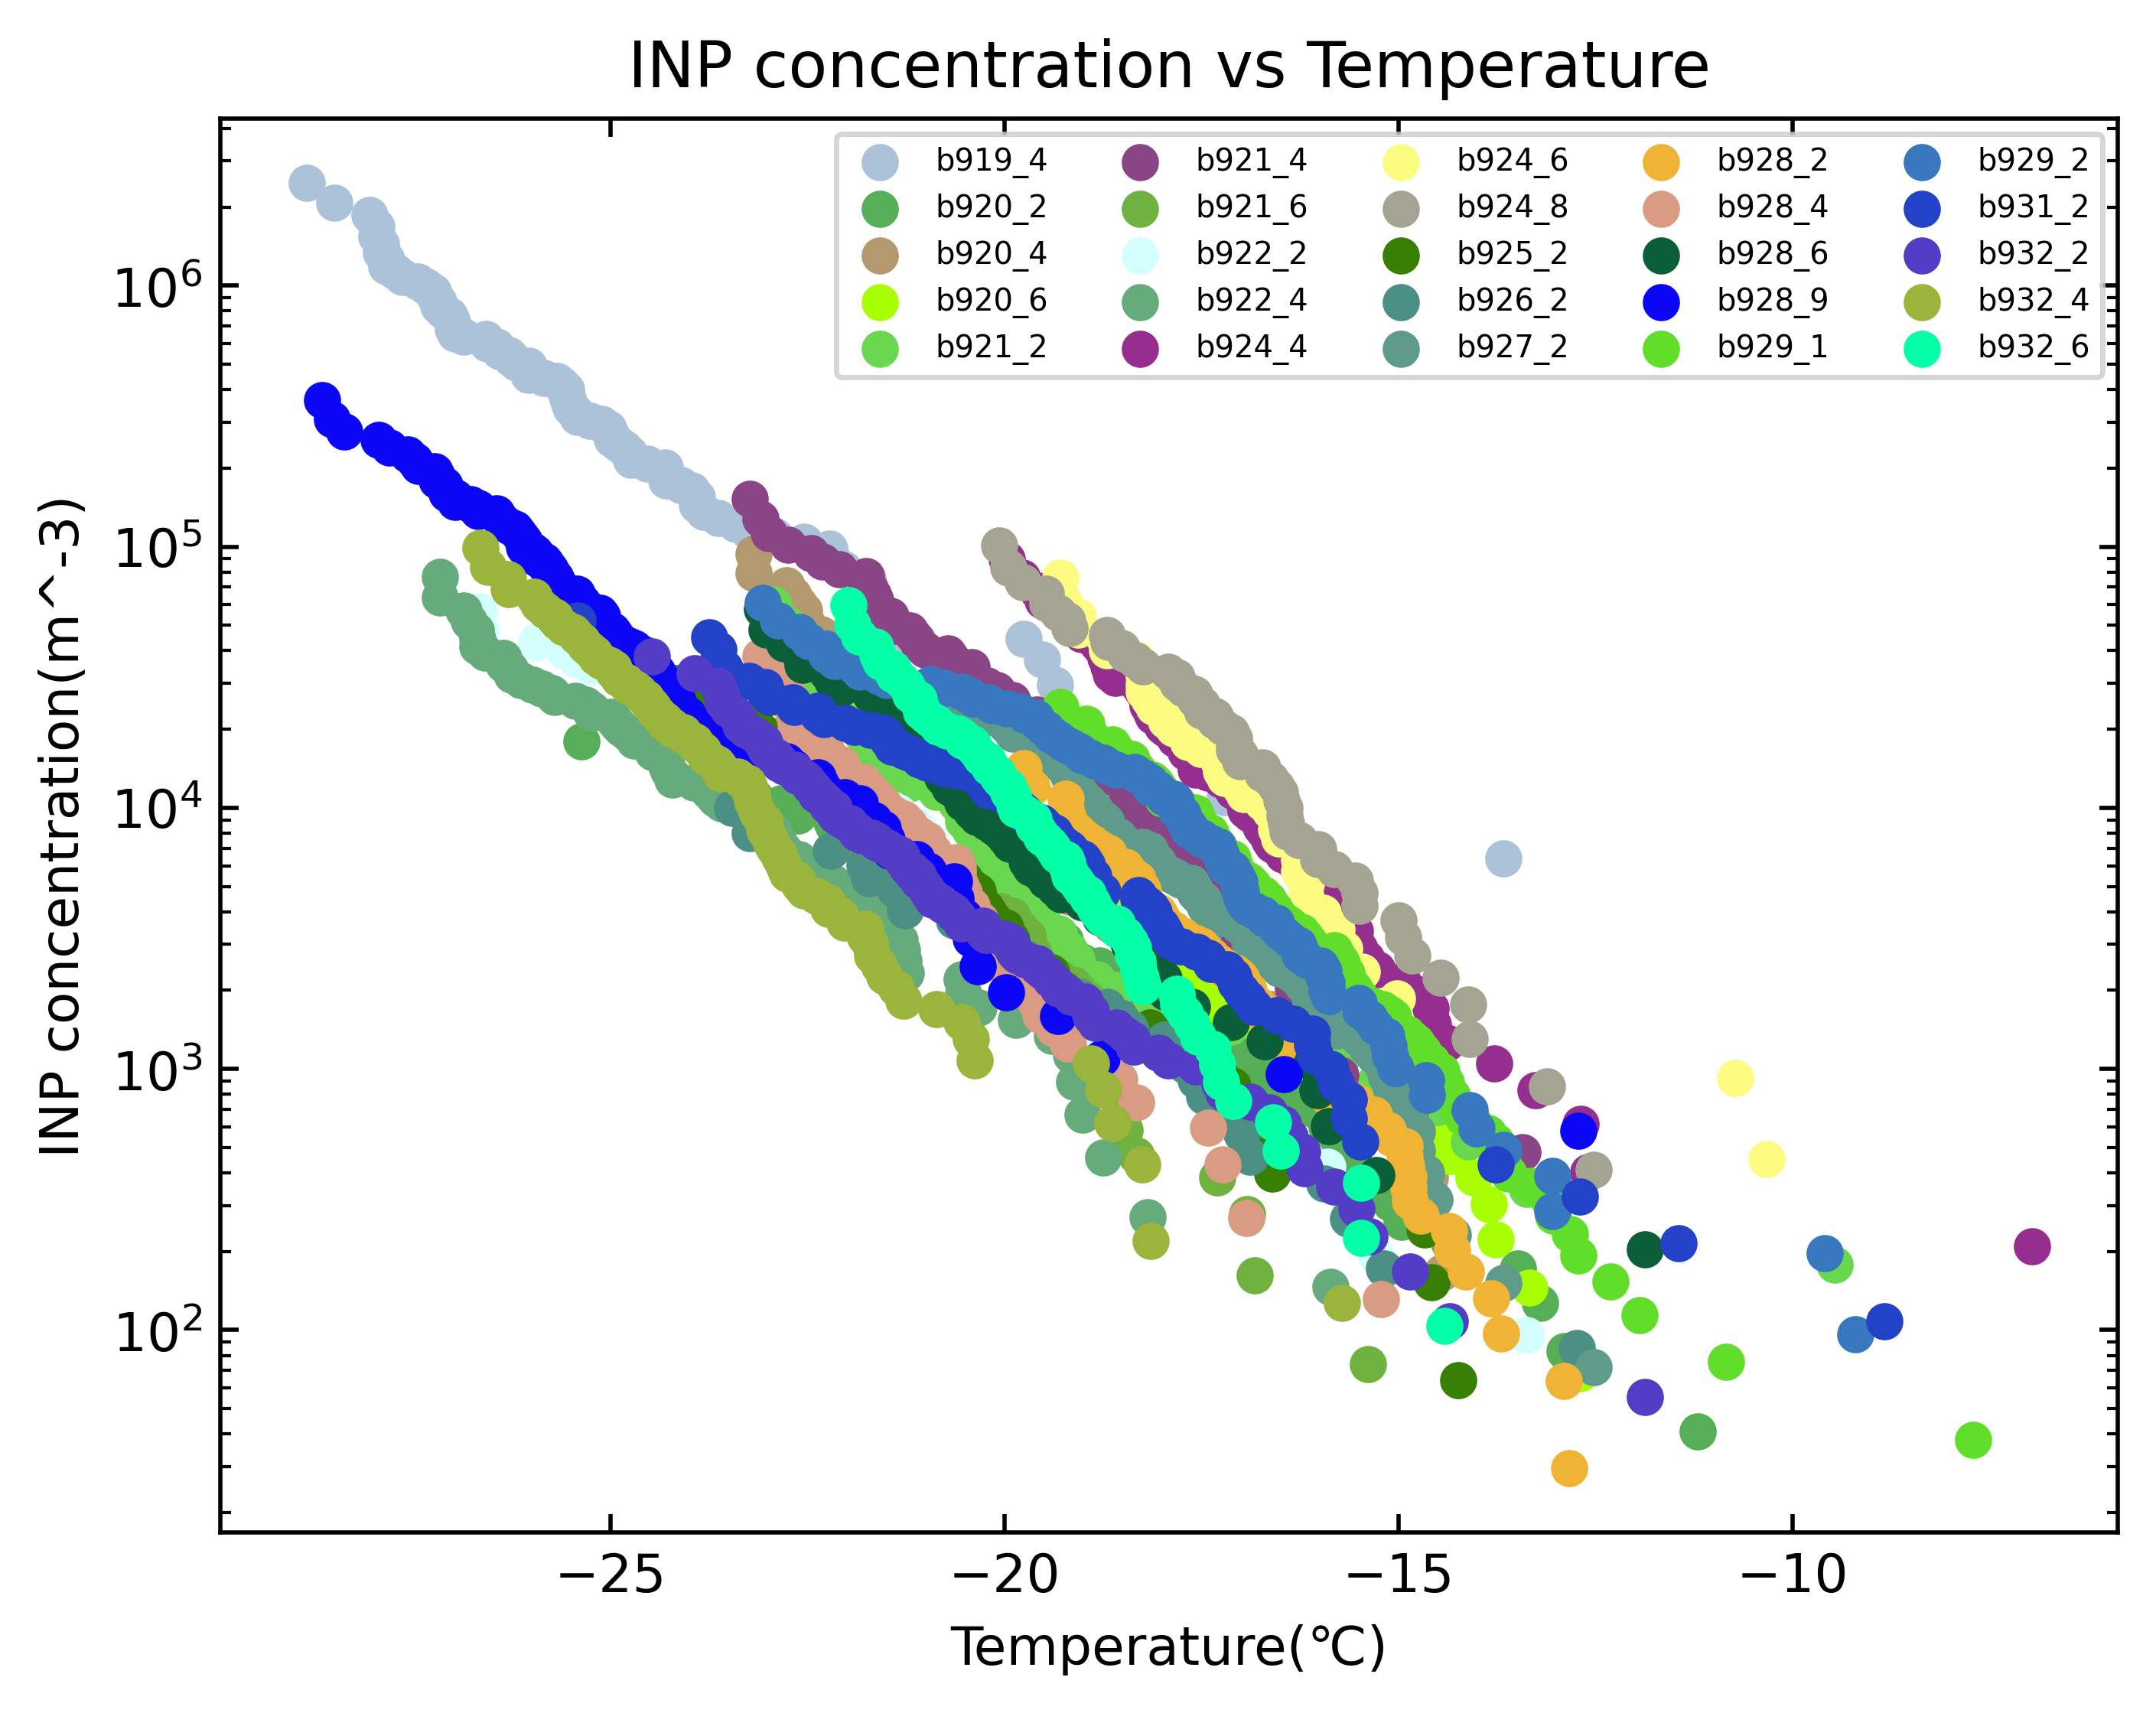

Recreate this plot in Python.
### ICE-D 观测实验: INP 浓度与温度的关系
### 读取多个 CSV 文件, 绘制散点图, 每个文件用不同的颜色来表示
### 时间：2025-08-27
### 作者：付弘宇

import pandas as pd
import matplotlib.pyplot as plt
import pathlib
import matplotlib.colors as mcolors

# 创建图形
fig, ax = plt.subplots(dpi=500)
ax.set_yscale('log')
ax.set_xlabel('Temperature(℃)')
ax.set_ylabel('INP concentration(m^-3)')
ax.tick_params(which='both', top=True, bottom=True, left=True, right=True, direction='in')
ax.set_title('INP concentration vs Temperature')
colors = list(mcolors.XKCD_COLORS.values())

# 文件夹路径
data_dir = pathlib.Path(r"E:\data\ICE-D\INP_data")
csv_files = list(data_dir.glob('*.csv'))

for i, csv_file in enumerate(csv_files):
    df = pd.read_csv(csv_file, header=6)
    
    # 转换为数值类型，将错误值设为NaN
    df['T'] = pd.to_numeric(df['T'], errors='coerce')
    df['inp_air'] = pd.to_numeric(df['inp_air'], errors='coerce')
    
    # 移除包含NaN的行
    df_clean = df.dropna(subset=['T', 'inp_air'])
    
    ax.scatter(x=df_clean['T'], y=df_clean['inp_air'], label=csv_file.stem, color=colors[i % len(colors)])

# 添加图例
ax.legend(fontsize='xx-small', loc='best', ncol=5)

plt.savefig("./master0_2025/ICE-D/INP_vs_Temperature.png", bbox_inches='tight')
